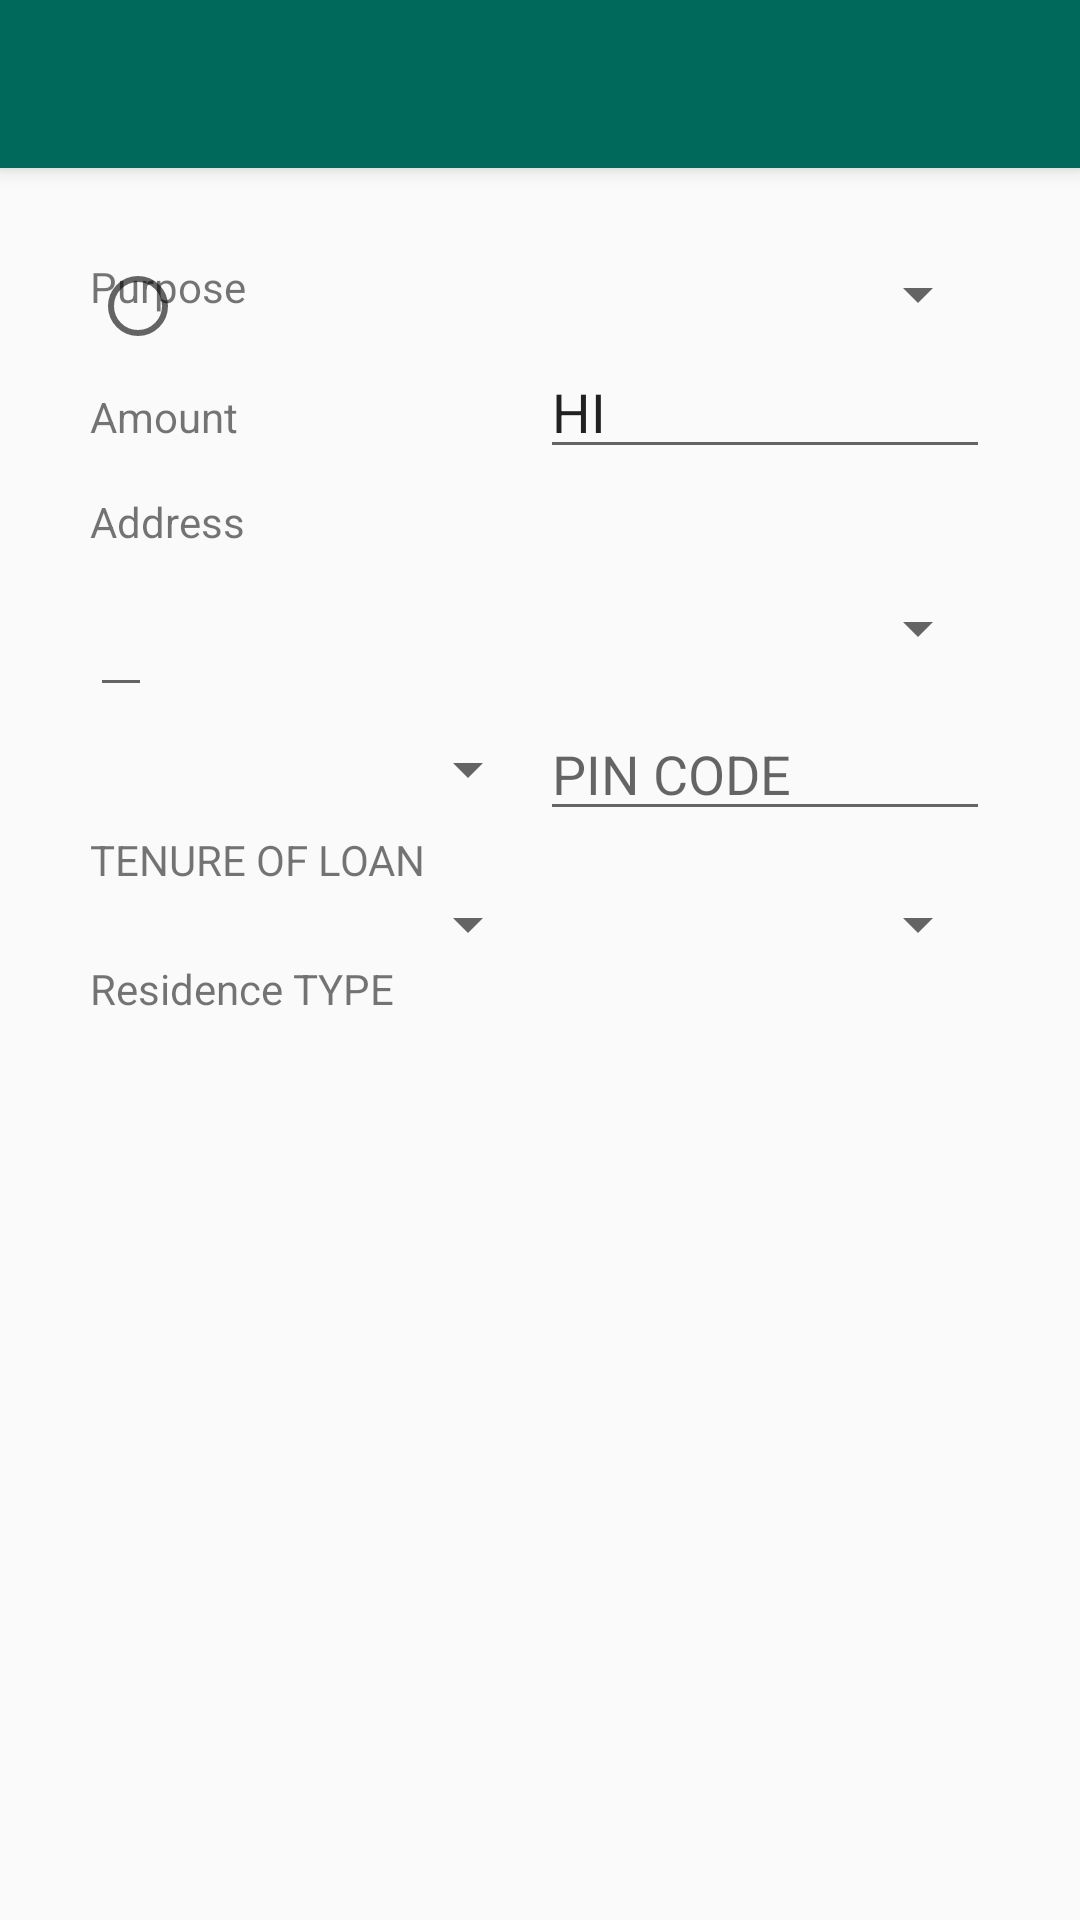

Write the Android layout XML for this screen, with the resource values it uses.
<!-- AndroidManifest.xml: application theme AppTheme -->
<!-- res/layout/activity_loan_application.xml -->
<?xml version="1.0" encoding="utf-8"?>
<android.support.design.widget.CoordinatorLayout
    xmlns:android="http://schemas.android.com/apk/res/android"
    xmlns:app="http://schemas.android.com/apk/res-auto"
    xmlns:tools="http://schemas.android.com/tools"
    android:layout_width="match_parent"
    android:layout_height="match_parent"
    tools:context="proj.example.myapplication.LoanApplication">

    <android.support.design.widget.AppBarLayout
        android:layout_width="match_parent"
        android:layout_height="wrap_content"
        android:theme="@style/AppTheme.AppBarOverlay">

        <android.support.v7.widget.Toolbar
            android:id="@+id/toolbar"
            android:layout_width="match_parent"
            android:layout_height="?attr/actionBarSize"
            android:background="?attr/colorPrimary"
            app:popupTheme="@style/AppTheme.PopupOverlay"/>

    </android.support.design.widget.AppBarLayout>

    <include layout="@layout/content_loan_application"/>

   </android.support.design.widget.CoordinatorLayout>
<!-- res/layout/content_loan_application.xml (included above) -->
<?xml version="1.0" encoding="utf-8"?>
<RelativeLayout
    xmlns:android="http://schemas.android.com/apk/res/android"
    xmlns:app="http://schemas.android.com/apk/res-auto"
    xmlns:tools="http://schemas.android.com/tools"
    android:layout_width="match_parent"
    android:padding="30dp"
    android:layout_height="match_parent"
    app:layout_behavior="@string/appbar_scrolling_view_behavior"
    tools:context="proj.example.myapplication.LoanApplicationActivity"
    tools:showIn="@layout/activity_loan_application">
    <LinearLayout
        android:id="@+id/purpose"
        android:layout_width="match_parent"
        android:layout_height="wrap_content">
  <TextView
    android:layout_weight="1"
      android:text="Purpose"
      android:id="@+id/purposeLabel"
      android:paddingBottom="10dp"
      android:layout_width="0dp"
      android:layout_height="wrap_content"/>
    <Spinner
        android:layout_weight="1"
        android:id="@+id/purposeSpinner"
        android:layout_width="0dp"
        android:layout_height="wrap_content"/>
    </LinearLayout>
    <LinearLayout
        android:id="@+id/amount"
        android:layout_below="@id/purpose"
        android:layout_width="match_parent"
        android:layout_height="wrap_content">
    <TextView
        android:layout_weight="1"
        android:text="Amount"
        android:id="@+id/amountLabel"
        android:layout_width="0dp"
        android:layout_height="wrap_content"/>
    <EditText
        android:text="HI"
        android:layout_weight="1"
        android:inputType="number"
        android:id="@+id/amountContent"
        android:layout_width="0dp"
        android:layout_height="wrap_content"/>
    </LinearLayout>
    <TextView
        android:id="@+id/addressLabel"
        android:paddingTop="8dp"
        android:layout_below="@id/amount"
        android:text="Address"
        android:layout_width="wrap_content"
        android:layout_height="wrap_content"/>
    <LinearLayout
        android:id="@+id/addresss1"
        android:layout_below="@id/addressLabel"
        android:layout_width="match_parent"
        android:layout_height="wrap_content">
        <android.support.design.widget.TextInputLayout
            android:layout_width="0dp"
            android:layout_weight="1"
            android:hint="ENTER ADDRESS"
            android:layout_height="wrap_content">
            <android.support.design.widget.TextInputEditText
                android:layout_width="wrap_content"
                android:layout_height="wrap_content"/>
        </android.support.design.widget.TextInputLayout>
       <Spinner
           android:layout_gravity="center"
           android:layout_weight="1"
           android:layout_width="0dp"
           android:layout_height="wrap_content"/>
    </LinearLayout>
<LinearLayout
    android:id="@+id/address2"
    android:layout_below="@id/addresss1"
    android:layout_width="match_parent"
    android:layout_height="wrap_content">
    <Spinner
        android:layout_gravity="center"
        android:layout_weight="1"
        android:id="@+id/city"
        android:layout_width="0dp"
        android:layout_height="wrap_content"/>
    <EditText
        android:hint="PIN CODE"
        android:layout_weight="1"
        android:layout_width="0dp"
        android:layout_height="wrap_content"/>

</LinearLayout>
    <TextView
        android:id="@+id/tenureLabel"
        android:layout_below="@id/address2"
        android:text="TENURE OF LOAN"
        android:layout_width="wrap_content"
        android:layout_height="wrap_content"/>
    <LinearLayout
        android:id="@+id/tenure"
        android:layout_below="@id/tenureLabel"
        android:layout_width="match_parent"
        android:layout_height="wrap_content">
        <Spinner
            android:id="@+id/yearSpinner"
            android:layout_weight="1"
            android:layout_width="0dp"
            android:layout_height="wrap_content"/>
        <Spinner
            android:id="@+id/monthsSpinner"
            android:layout_weight="1"
            android:layout_width="0dp"
            android:layout_height="wrap_content"/>
    </LinearLayout>
    <TextView
        android:text="Residence TYPE"
        android:layout_below="@id/tenure"
        android:layout_width="wrap_content"
        android:layout_height="wrap_content"/>
    <RadioGroup
        android:layout_width="wrap_content"
        android:layout_height="wrap_content">
        <RadioButton
            android:layout_width="wrap_content"
            android:layout_height="wrap_content"/>
    </RadioGroup>


</RelativeLayout>
<!-- resources referenced by this layout -->
<resources>
  <style name="AppTheme.AppBarOverlay" parent="ThemeOverlay.AppCompat.Dark.ActionBar" />
  <style name="AppTheme.PopupOverlay" parent="ThemeOverlay.AppCompat.Light" />
  <style name="AppTheme" parent="Theme.AppCompat.Light.DarkActionBar">
          
          <item name="colorPrimary">@color/colorPrimary</item>
          <item name="colorPrimaryDark">@color/colorPrimaryDark</item>
          <item name="colorAccent">@color/colorAccent</item>
      </style>
  <color name="colorPrimary">#00695C
      </color>
  <color name="colorPrimaryDark">#004D40
      </color>
  <color name="colorAccent">#FF4081</color>
</resources>
